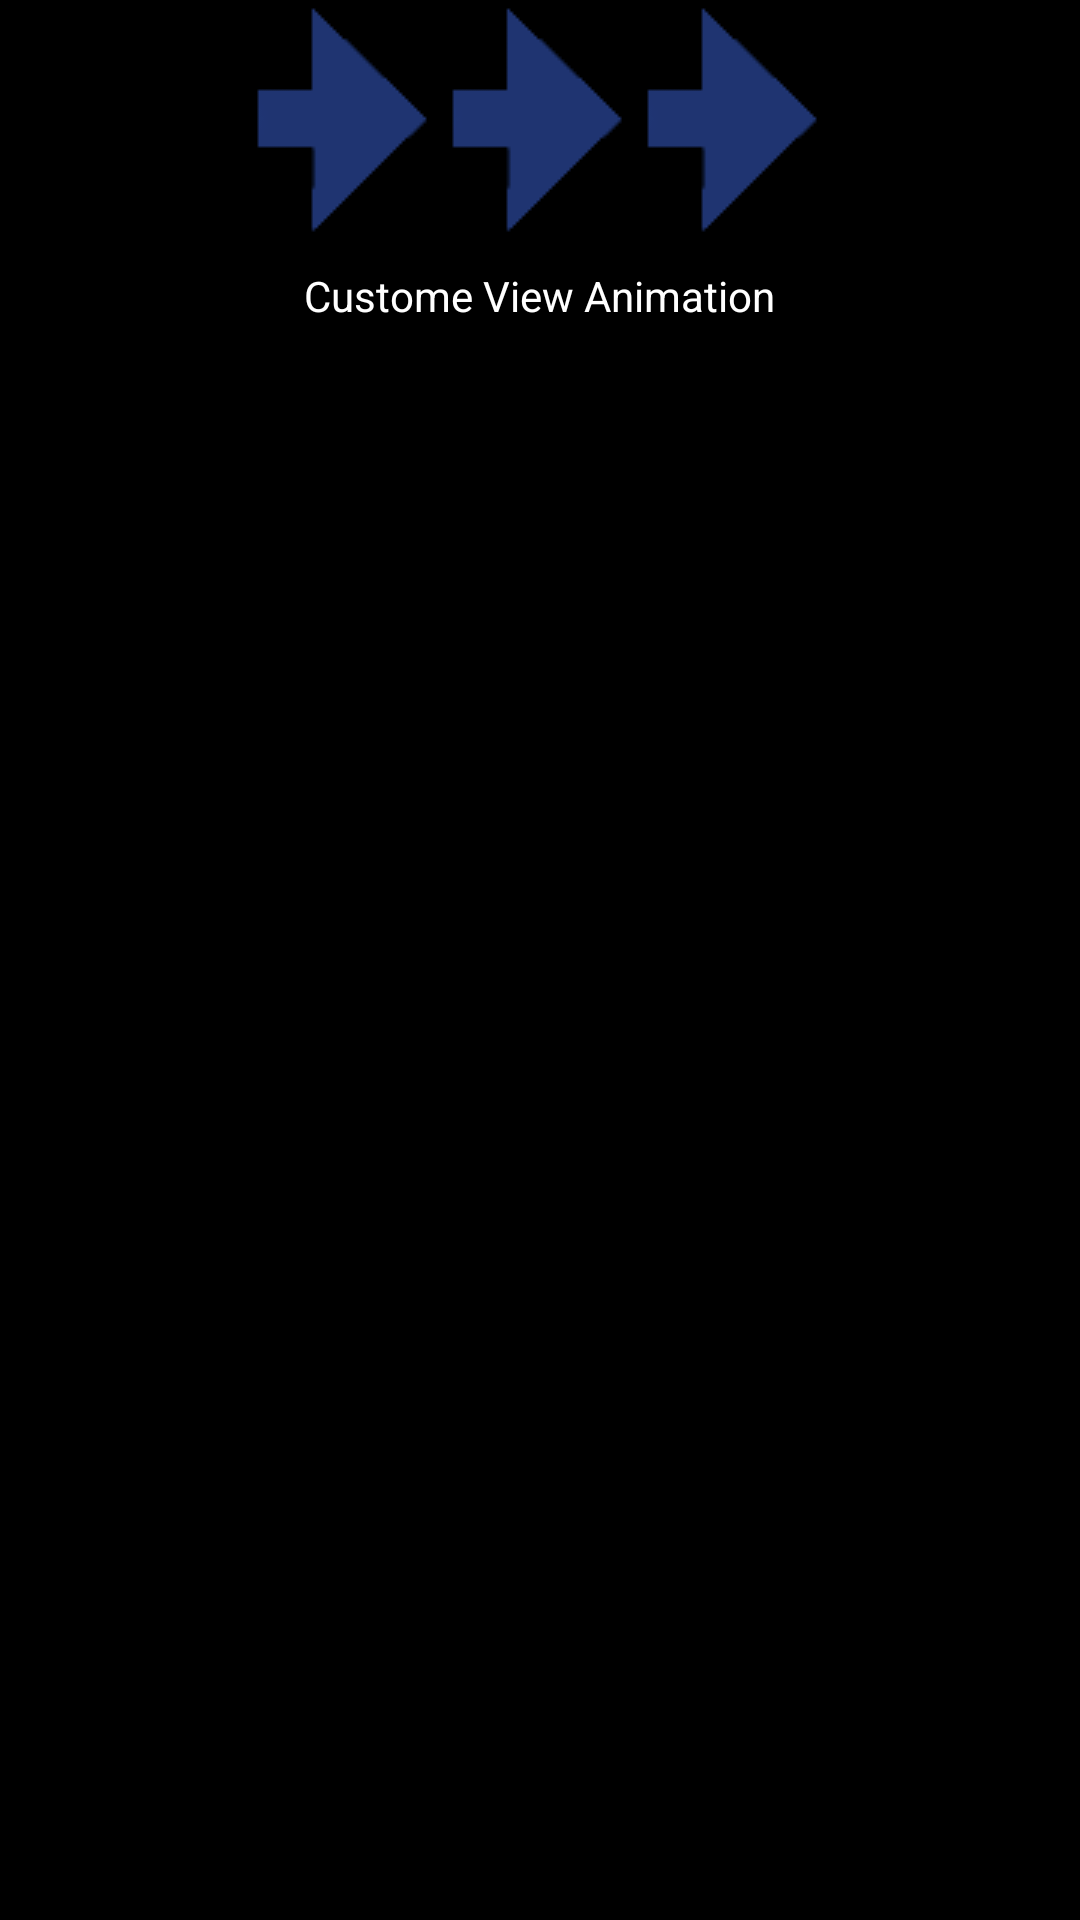

Write the Android layout XML for this screen, with the resource values it uses.
<!-- AndroidManifest.xml: application theme AppTheme -->
<!-- res/layout/data_transmission_view.xml -->
<?xml version="1.0" encoding="utf-8"?>
<LinearLayout xmlns:android="http://schemas.android.com/apk/res/android"
    android:layout_width="match_parent"
    android:layout_height="wrap_content"
    android:layout_gravity="center_horizontal|center_vertical"
    android:background="#000000"
    android:orientation="vertical" >

    <LinearLayout
        android:layout_width="wrap_content"
        android:layout_height="wrap_content"
        android:layout_gravity="center_horizontal|center_vertical"
        android:orientation="horizontal" >

        <ImageView
            android:id="@+id/data_arrow_one"
            android:layout_width="wrap_content"
            android:layout_height="wrap_content"
            android:layout_gravity="center_vertical"
            android:background="@drawable/data_arrow_empty"
            android:contentDescription="@string/app_name" />

        <ImageView
            android:id="@+id/data_arrow_two"
            android:layout_width="wrap_content"
            android:layout_height="wrap_content"
            android:layout_gravity="center_vertical"
            android:layout_marginLeft="5dp"
            android:background="@drawable/data_arrow_empty"
            android:contentDescription="@string/app_name" />

        <ImageView
            android:id="@+id/data_arrow_three"
            android:layout_width="wrap_content"
            android:layout_height="wrap_content"
            android:layout_gravity="center_vertical"
            android:layout_marginLeft="5dp"
            android:background="@drawable/data_arrow_empty"
            android:contentDescription="@string/app_name" />
    </LinearLayout>

    <TextView
        android:id="@+id/data_transmission_status"
        android:layout_width="wrap_content"
        android:layout_height="wrap_content"
        android:layout_gravity="center_horizontal"
        android:layout_marginTop="10dp"
        android:text="@string/label_custom_animation"
        android:textColor="#ffffff"
        android:textSize="14sp" />

</LinearLayout>
<!-- resources referenced by this layout -->
<resources>
  <!-- drawable data_arrow_empty: png bitmap (drawable, 434 bytes) -->
  <string name="app_name">App</string>
  <string name="label_custom_animation">Custome View Animation</string>
  <style name="AppTheme" parent="AppBaseTheme">
          
      </style>
  <style name="AppBaseTheme" parent="android:Theme.Holo">
          
      </style>
</resources>
